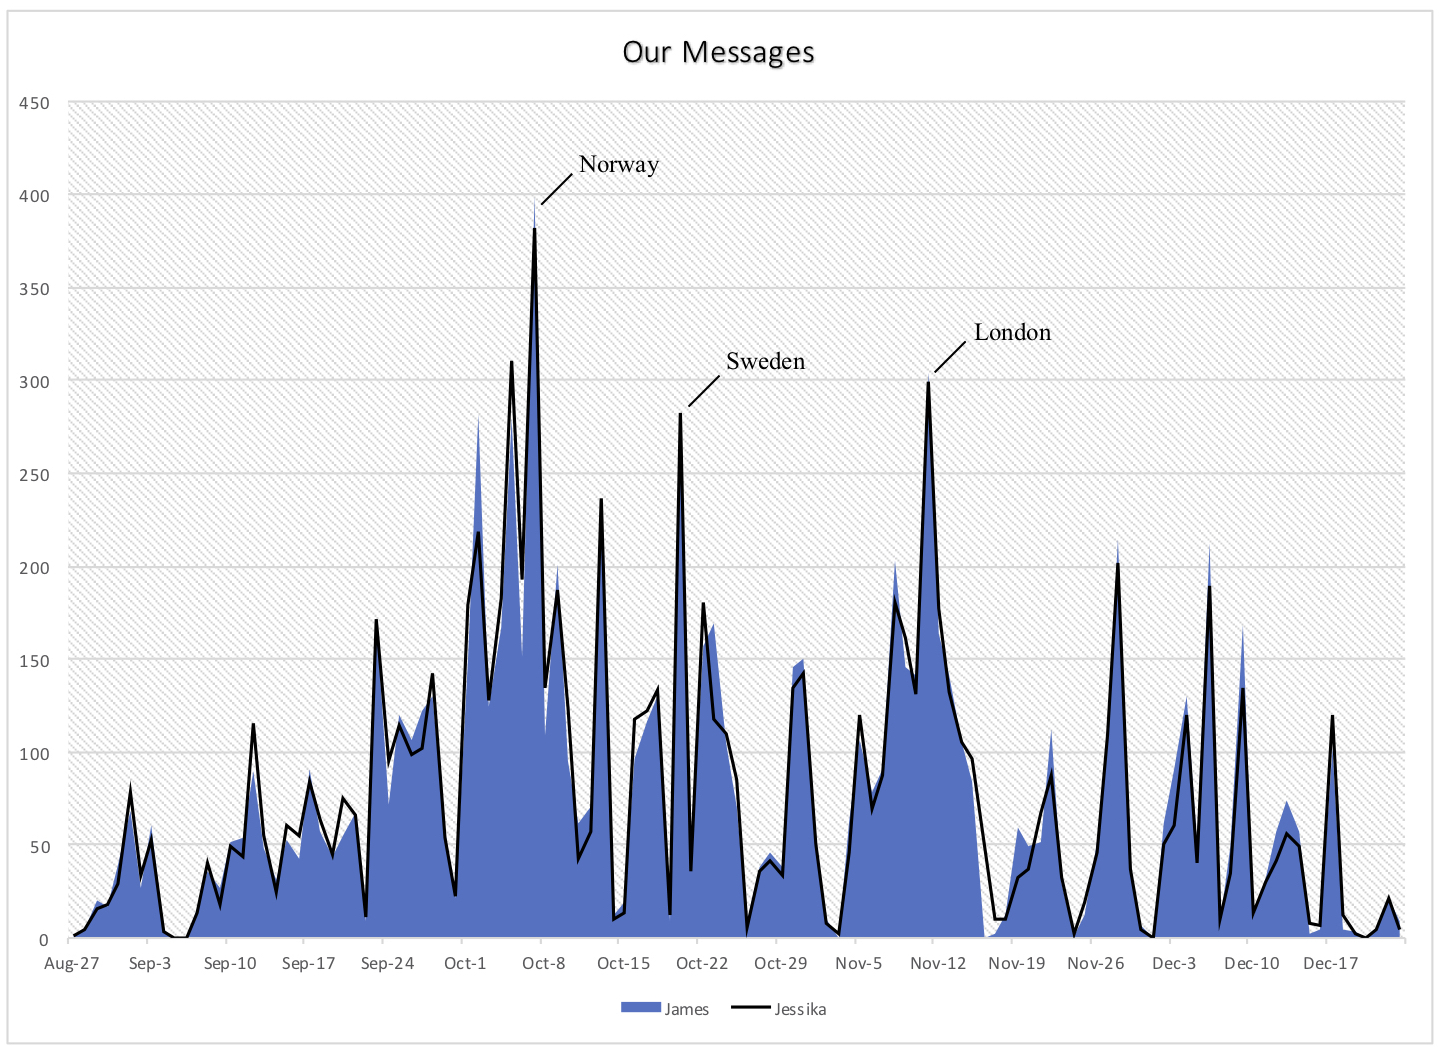

The file beside this chart, header and first rows:
8/27/18, 1, 1
8/28/18, 5, 5
8/29/18, 20, 16
8/30/18, 17, 18
8/31/18, 39, 29
9/1/18, 68, 78
9/2/18, 27, 34
9/3/18, 61, 53
9/4/18, 5, 3
9/5/18, 0, 0
9/6/18, 0, 0
9/7/18, 16, 13
9/8/18, 36, 40
9/9/18, 27, 18
9/10/18, 52, 49
9/11/18, 54, 44
9/12/18, 90, 115
9/13/18, 48, 55
9/14/18, 31, 25
9/15/18, 53, 61
9/16/18, 43, 55
9/17/18, 91, 84
9/18/18, 57, 64
9/19/18, 44, 45
9/20/18, 55, 75
9/21/18, 67, 66
9/22/18, 9, 11
9/23/18, 172, 171
9/24/18, 72, 95
9/25/18, 120, 114
9/26/18, 107, 99
9/27/18, 122, 102
9/28/18, 130, 142
9/29/18, 58, 54
9/30/18, 21, 22
10/1/18, 149, 179
10/2/18, 281, 219
10/3/18, 125, 128
10/4/18, 167, 183
10/5/18, 279, 310
10/6/18, 151, 193
10/7/18, 398, 382
10/8/18, 109, 135
10/9/18, 201, 187
10/10/18, 95, 124
10/11/18, 62, 43
10/12/18, 71, 57
10/13/18, 224, 236
10/14/18, 12, 10
10/15/18, 19, 13
10/16/18, 96, 118
10/17/18, 117, 122
10/18/18, 130, 133
10/19/18, 9, 12
10/20/18, 265, 283
10/21/18, 44, 36
10/22/18, 157, 181
10/23/18, 169, 118
10/24/18, 104, 110
10/25/18, 71, 85
10/26/18, 9, 6
... 58 more rows
